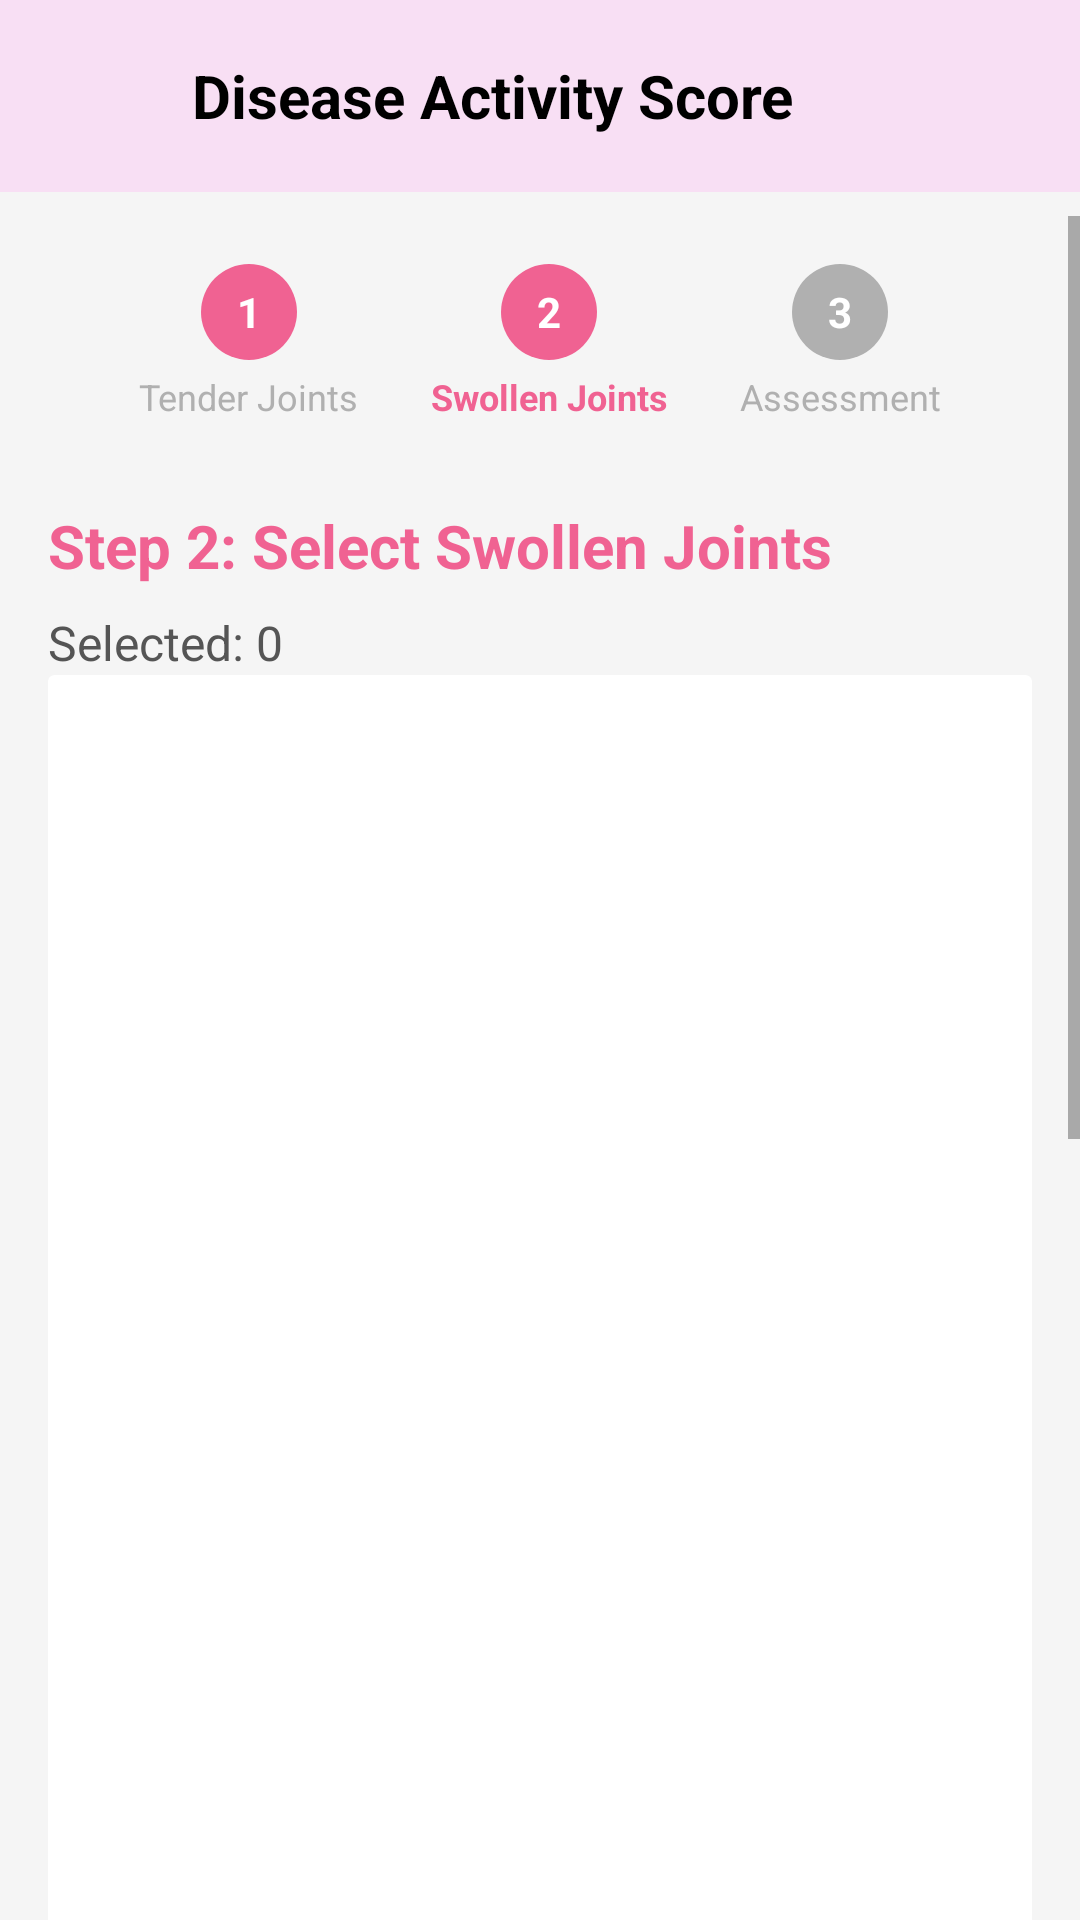

Layout XML and referenced resources for this Android screen:
<!-- AndroidManifest.xml: application theme Theme.MyJoints -->
<!-- res/layout/activity_swollen_joints.xml -->
<?xml version="1.0" encoding="utf-8"?>
<androidx.coordinatorlayout.widget.CoordinatorLayout
    xmlns:android="http://schemas.android.com/apk/res/android"
    xmlns:app="http://schemas.android.com/apk/res-auto"
    android:layout_width="match_parent"
    android:layout_height="match_parent"
    android:id="@+id/root"
    android:background="#F5F5F5">

    
    <LinearLayout
        android:layout_width="match_parent"
        android:layout_height="wrap_content"
        android:orientation="horizontal"
        android:gravity="center_vertical"
        android:padding="16dp"
        android:background="#F8DFF4">

        <ImageView
            android:id="@+id/btnBack"
            android:layout_width="32dp"
            android:layout_height="32dp"
            android:src="@drawable/ic_arrow_back"
            app:tint="#000000"/>

        <TextView
            android:layout_marginStart="16dp"
            android:text="Disease Activity Score"
            android:textSize="20sp"
            android:textStyle="bold"
            android:textColor="#000000"
            android:layout_width="wrap_content"
            android:layout_height="wrap_content"/>
    </LinearLayout>

    
    <ScrollView
        android:layout_width="match_parent"
        android:layout_height="match_parent"
        android:layout_marginTop="72dp"
        android:fillViewport="true">

        <LinearLayout
            android:layout_width="match_parent"
            android:layout_height="wrap_content"
            android:orientation="vertical"
            android:padding="16dp">

            
            <LinearLayout
                android:layout_width="match_parent"
                android:layout_height="wrap_content"
                android:gravity="center"
                android:orientation="horizontal"
                android:paddingBottom="12dp">

                
                <LinearLayout
                    android:layout_width="wrap_content"
                    android:layout_height="wrap_content"
                    android:orientation="vertical"
                    android:gravity="center"
                    android:layout_marginEnd="24dp">

                    <TextView
                        android:text="1"
                        android:layout_width="32dp"
                        android:layout_height="32dp"
                        android:gravity="center"
                        android:textColor="#FFFFFF"
                        android:textStyle="bold"
                        android:background="@drawable/step_completed_circle"/>

                    <TextView
                        android:text="Tender Joints"
                        android:textSize="12sp"
                        android:layout_width="wrap_content"
                        android:layout_height="wrap_content"
                        android:textColor="#B0B0B0"
                        android:layout_marginTop="4dp"/>
                </LinearLayout>

                
                <LinearLayout
                    android:layout_width="wrap_content"
                    android:layout_height="wrap_content"
                    android:orientation="vertical"
                    android:gravity="center"
                    android:layout_marginEnd="24dp">

                    <TextView
                        android:text="2"
                        android:layout_width="32dp"
                        android:layout_height="32dp"
                        android:gravity="center"
                        android:textColor="#FFFFFF"
                        android:textStyle="bold"
                        android:background="@drawable/step_active_circle"/>

                    <TextView
                        android:text="Swollen Joints"
                        android:textSize="12sp"
                        android:layout_width="wrap_content"
                        android:layout_height="wrap_content"
                        android:textStyle="bold"
                        android:textColor="#F06292"
                        android:layout_marginTop="4dp"/>
                </LinearLayout>

                
                <LinearLayout
                    android:layout_width="wrap_content"
                    android:layout_height="wrap_content"
                    android:orientation="vertical"
                    android:gravity="center">

                    <TextView
                        android:text="3"
                        android:layout_width="32dp"
                        android:layout_height="32dp"
                        android:gravity="center"
                        android:textColor="#FFFFFF"
                        android:textStyle="bold"
                        android:background="@drawable/step_inactive_circle"/>

                    <TextView
                        android:text="Assessment"
                        android:textSize="12sp"
                        android:layout_width="wrap_content"
                        android:layout_height="wrap_content"
                        android:textColor="#B0B0B0"
                        android:layout_marginTop="4dp"/>
                </LinearLayout>

            </LinearLayout>

            
            <TextView
                android:text="Step 2: Select Swollen Joints"
                android:textSize="20sp"
                android:textStyle="bold"
                android:textColor="#F06292"
                android:layout_marginTop="16dp"
                android:layout_width="wrap_content"
                android:layout_height="wrap_content"/>

            
            <TextView
                android:id="@+id/tvSelectedCount"
                android:text="Selected: 0"
                android:textSize="16sp"
                android:textColor="#555555"
                android:layout_marginTop="8dp"
                android:layout_width="wrap_content"
                android:layout_height="wrap_content"/>

            
            <androidx.cardview.widget.CardView
                android:id="@+id/dotContainer"
                app:cardBackgroundColor="@color/white"
                android:layout_width="match_parent"
                app:cardElevation="0dp"
                android:layout_height="wrap_content">

                <ImageView
                    android:id="@+id/bodyImage"
                    android:layout_width="match_parent"
                    android:layout_height="800dp"
                    android:src="@drawable/ic_body"
                    />

            </androidx.cardview.widget.CardView>

            
            <Button
                android:id="@+id/btnNext"
                android:layout_width="match_parent"
                android:layout_height="56dp"
                android:layout_marginTop="24dp"
                android:text="Next"
                android:textColor="#FFFFFF"
                android:backgroundTint="#F06292"/>

        </LinearLayout>
    </ScrollView>

</androidx.coordinatorlayout.widget.CoordinatorLayout>
<!-- resources referenced by this layout -->
<resources>
  <!-- drawable step_active_circle (drawable) -->
  <shape xmlns:android="http://schemas.android.com/apk/res/android"
      android:shape="oval">
      <solid android:color="#F06292"/>
  </shape>
  <!-- drawable step_completed_circle (drawable) -->
  <?xml version="1.0" encoding="utf-8"?>
  <shape xmlns:android="http://schemas.android.com/apk/res/android"
      android:shape="oval">
  
      <solid android:color="#F06292"/>
  
  </shape>
  <!-- drawable step_inactive_circle (drawable) -->
  <shape xmlns:android="http://schemas.android.com/apk/res/android"
      android:shape="oval">
      <solid android:color="#B0B0B0"/>
  </shape>
  <style name="Theme.MyJoints" parent="Theme.MaterialComponents.DayNight.NoActionBar">
  
          
          <item name="colorPrimary">@color/purple_500</item>
          <item name="colorPrimaryVariant">@color/purple_700</item>
          <item name="colorOnPrimary">@color/white</item>
  
          
          <item name="colorSecondary">@color/teal_200</item>
          <item name="colorSecondaryVariant">@color/teal_700</item>
          <item name="colorOnSecondary">@color/black</item>
  
          
          <item name="android:statusBarColor">?attr/colorPrimaryVariant</item>
  
      </style>
  <!-- not gathered from this repository: default colours our renderer supplied (Android Studio template values) -->
  <color name="purple_500">#FF6200EE</color>
  <color name="purple_700">#FF3700B3</color>
  <color name="teal_200">#FF03DAC5</color>
  <color name="teal_700">#FF018786</color>
  <color name="black">#FF000000</color>
  <color name="white">#FFFFFFFF</color>
</resources>
